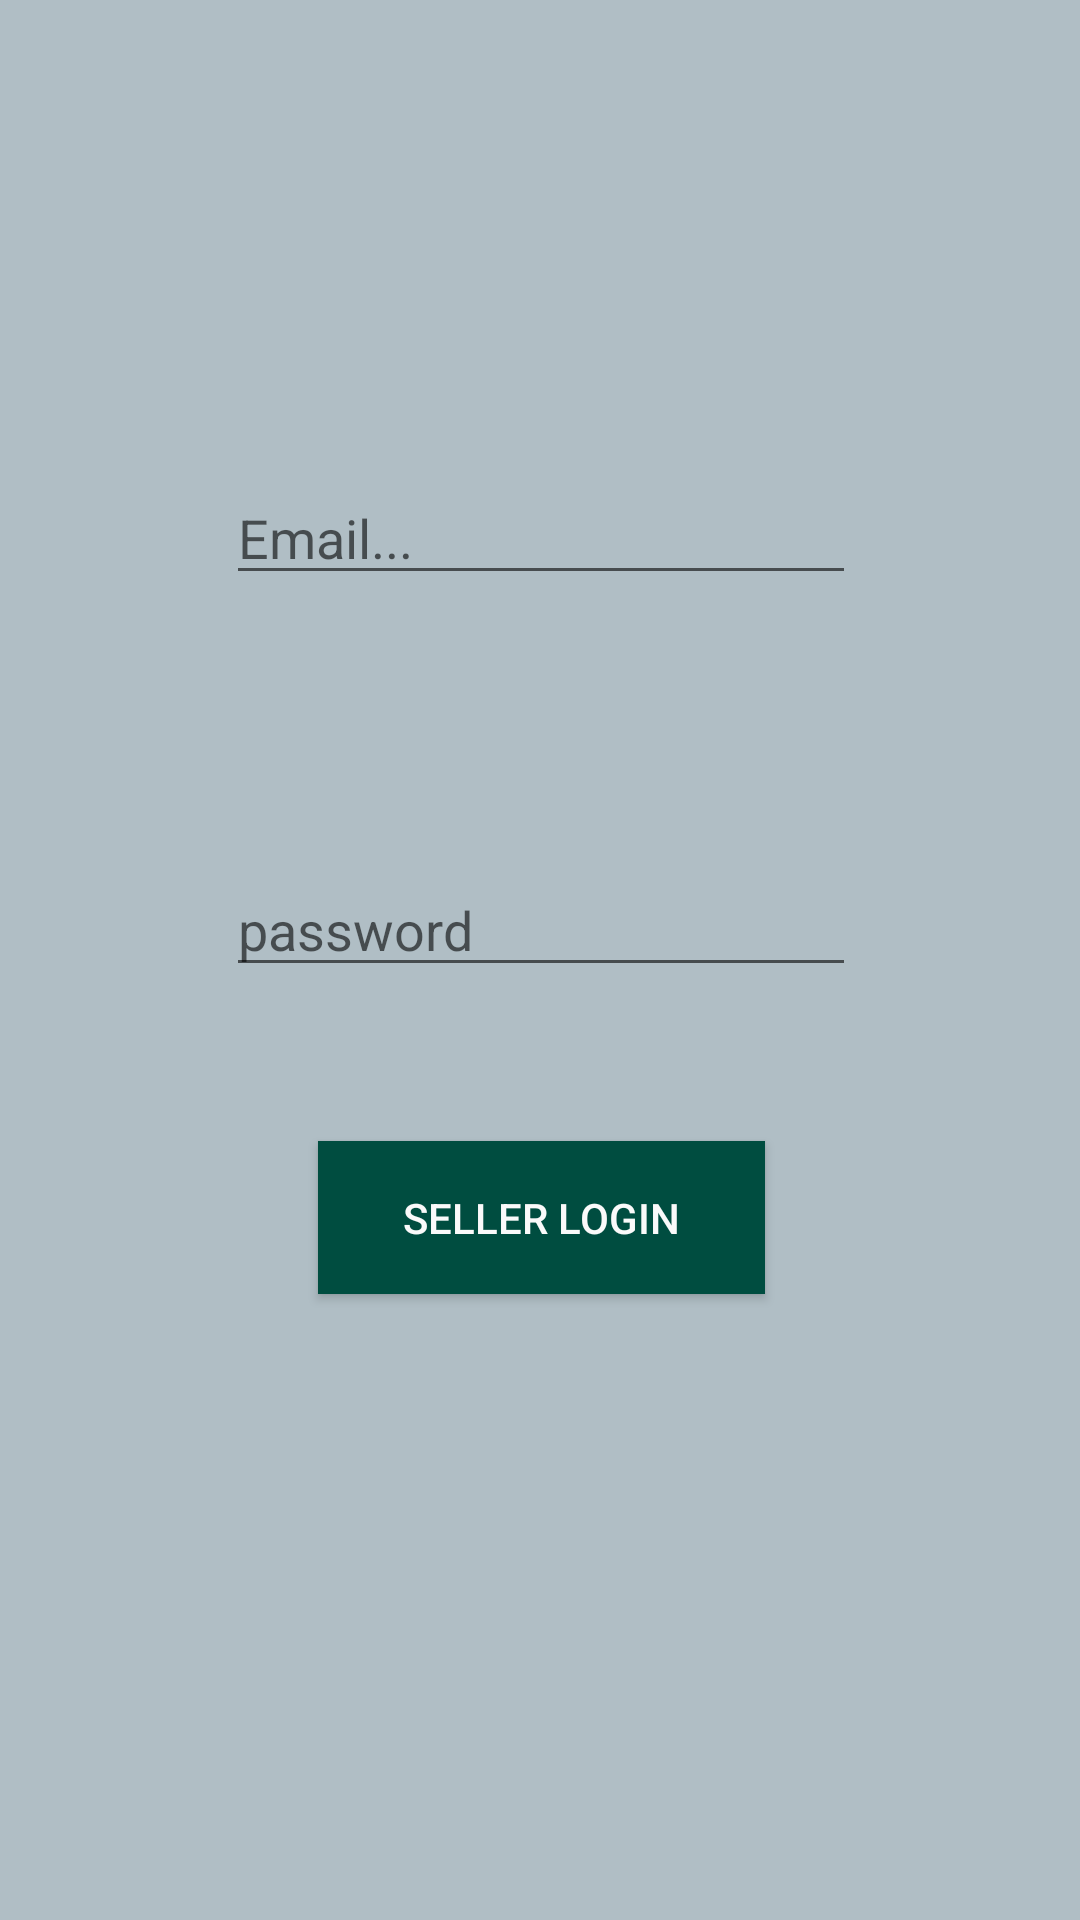

Write the Android layout XML for this screen, with the resource values it uses.
<!-- AndroidManifest.xml: application theme AppTheme -->
<!-- res/layout/activity_seller_login.xml -->
<?xml version="1.0" encoding="utf-8"?>
<android.support.constraint.ConstraintLayout xmlns:android="http://schemas.android.com/apk/res/android"
    xmlns:app="http://schemas.android.com/apk/res-auto"
    xmlns:tools="http://schemas.android.com/tools"
    android:layout_width="match_parent"
    android:background="#b0bec5"
    android:layout_height="match_parent"
    tools:context="com.examples.hp.easymarket.sellerLogin">

    <Button
        android:id="@+id/fLogin"
        android:layout_width="149dp"
        android:layout_height="51dp"
        android:layout_marginBottom="8dp"
        android:layout_marginLeft="8dp"
        android:layout_marginRight="8dp"
        android:layout_marginTop="8dp"
        android:background="#004d40"
        android:text="seller login"

        android:textColor="#fafafa"
        app:layout_constraintBottom_toBottomOf="parent"
        app:layout_constraintHorizontal_bias="0.502"
        app:layout_constraintLeft_toLeftOf="parent"
        app:layout_constraintRight_toRightOf="parent"
        app:layout_constraintTop_toTopOf="parent"
        app:layout_constraintVertical_bias="0.65" />

    <EditText
        android:id="@+id/femail"
        android:layout_width="wrap_content"
        android:layout_height="wrap_content"
        android:layout_marginLeft="8dp"
        android:layout_marginRight="8dp"
        android:layout_marginTop="157dp"
        android:ems="10"
        android:hint="Email..."
        android:inputType="textEmailAddress"
        app:layout_constraintHorizontal_bias="0.503"
        app:layout_constraintLeft_toLeftOf="parent"
        app:layout_constraintRight_toRightOf="parent"
        app:layout_constraintTop_toTopOf="parent" />

    <EditText
        android:id="@+id/fPass"
        android:layout_width="wrap_content"
        android:layout_height="wrap_content"
        android:layout_marginBottom="8dp"
        android:layout_marginLeft="8dp"
        android:layout_marginRight="8dp"
        android:layout_marginTop="8dp"
        android:ems="10"
        android:hint="password"
        android:inputType="textPassword"
        app:layout_constraintBottom_toBottomOf="parent"
        app:layout_constraintHorizontal_bias="0.503"
        app:layout_constraintLeft_toLeftOf="parent"
        app:layout_constraintRight_toRightOf="parent"
        app:layout_constraintTop_toTopOf="parent"
        app:layout_constraintVertical_bias="0.48" />
</android.support.constraint.ConstraintLayout>
<!-- resources referenced by this layout -->
<resources>
  <style name="AppTheme" parent="Theme.AppCompat.Light.DarkActionBar">
          
          <item name="colorPrimary">@color/colorPrimary</item>
          <item name="colorPrimaryDark">@color/colorPrimaryDark</item>
          <item name="colorAccent">@color/colorAccent</item>
  
          <item name="background">@color/background</item>
  
  
  
  
      </style>
  <color name="colorPrimary">#004d40</color>
  <color name="colorPrimaryDark">#00251a</color>
  <color name="colorAccent">#FF4081</color>
  <color name="background">#39796b</color>
</resources>
